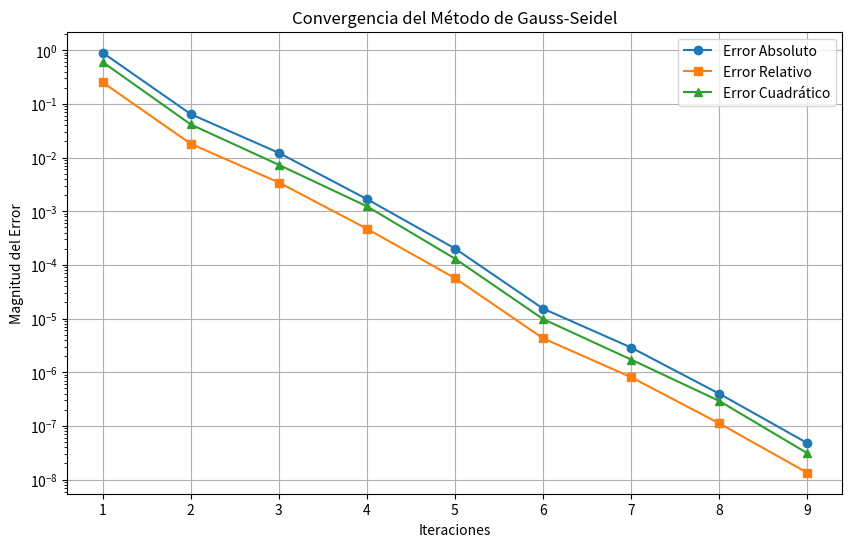

Recreate this plot in Python.
import numpy as np
import matplotlib.pyplot as plt
import csv

# Definir el sistema actualizado (4x4)
A = np.array([
    [10, 2, 3, 1],
    [2, 12, 2, 3],
    [3, 2, 15, 1],
    [1, 3, 1, 10]
])

b = np.array([15, 22, 18, 10])

# Solución exacta usando numpy.linalg.solve
sol_exacta = np.linalg.solve(A, b)

def gauss_seidel(A, b, tol=1e-6, max_iter=100):
    n = len(b)
    x = np.zeros(n)  # Inicialización en 0
    x_prev = np.copy(x)
    errores_abs = []
    errores_rel = []
    errores_cuad = []
    
    for k in range(max_iter):
        for i in range(n):
            sum1 = sum(A[i][j] * x[j] for j in range(i))
            sum2 = sum(A[i][j] * x_prev[j] for j in range(i + 1, n))
            x[i] = (b[i] - sum1 - sum2) / A[i][i]
        
        # Calcular errores respecto a la solución exacta
        error_abs = np.linalg.norm(x - sol_exacta, ord=1)
        error_rel = error_abs / (np.linalg.norm(sol_exacta, ord=1) + 1e-10)  # Evitar división por cero
        error_cuad = np.linalg.norm(x - sol_exacta, ord=2)
        
        errores_abs.append(error_abs)
        errores_rel.append(error_rel)
        errores_cuad.append(error_cuad)
        
        # Criterio de paro basado en la diferencia entre iteraciones
        if np.linalg.norm(x - x_prev, ord=np.inf) < tol:
            break
        
        x_prev = np.copy(x)
    
    # Preparar lista de errores para CSV (iteración, abs, rel, cuad)
    errors = list(zip(range(1, len(errores_abs)+1), errores_abs, errores_rel, errores_cuad))
    return x, errors

# Ejecutar Gauss-Seidel
x_sol, errors = gauss_seidel(A, b)

# Guardar errores en CSV
with open("errores_gauss_seidel.csv", "w", newline="") as f:
    writer = csv.writer(f)
    writer.writerow(["Iteración", "Error Absoluto", "Error Relativo", "Error Cuadrático"])
    writer.writerows(errors)
    writer.writerow([])
    writer.writerow(["Solución aproximada"])
    writer.writerow(x_sol)

# Graficar errores
iteraciones = [e[0] for e in errors]
abs_errors = [e[1] for e in errors]
rel_errors = [e[2] for e in errors]
cuad_errors = [e[3] for e in errors]

plt.figure(figsize=(10, 6))
plt.plot(iteraciones, abs_errors, label="Error Absoluto", marker='o')
plt.plot(iteraciones, rel_errors, label="Error Relativo", marker='s')
plt.plot(iteraciones, cuad_errors, label="Error Cuadrático", marker='^')
plt.yscale("log")
plt.xlabel("Iteraciones")
plt.ylabel("Magnitud del Error")
plt.title("Convergencia del Método de Gauss-Seidel")
plt.legend()
plt.grid(True)
plt.savefig("convergencia_gauss_seidel.png")
plt.show()

# Mostrar resultados
print("Solución aproximada:", x_sol)
print("Solución exacta:", sol_exacta)
